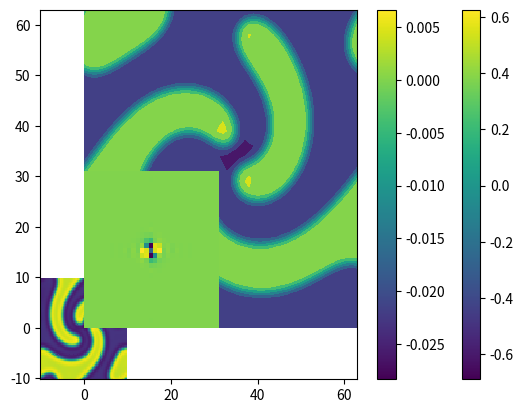

This figure's Python source:
# %%
import numpy as np
from scipy.integrate import solve_ivp
import matplotlib.pyplot as plt
# %%
def cheb(N):
    # N is the number of points in the interior.
    if N==0:
        D = 0
        x = 1
        return D, x
    vals = np.linspace(0, N, N+1)
    x = np.cos(np.pi*vals/N)
    x = x.reshape(-1, 1)
    c = np.ones(N-1)
    c = np.pad(c, (1,), constant_values = 2)
    c *= (-1)**vals
    c = c.reshape(-1, 1)
    X = np.tile(x, (1, N+1))
    dX = X-X.T                  
    D  = (c*(1/c.T))/(dX+(np.eye(N+1)))       #off-diagonal entries
    D  = D - np.diag(sum(D.T))                #diagonal entries

    return D, x
#%% 
n = 64
L = 20
x = np.linspace(-10, 10, n, endpoint=False)
y = np.linspace(-10, 10, n, endpoint=False)
beta = 1 
D1 = 0.1
D2 = 0.1
dt = 0.5
t_span = np.arange(0, 25 + dt, dt)
X, Y = np.meshgrid(x,y)
m = 3
alpha = 0

u = (np.tanh(np.sqrt(X**2+Y**2))-alpha)*np.cos(m*np.angle(X+1j*Y) - np.sqrt(X**2+Y**2))
v = (np.tanh(np.sqrt(X**2+Y**2))-alpha)*np.sin(m*np.angle(X+1j*Y) - np.sqrt(X**2+Y**2))

r1 = np.arange(0, n/2, 1)
r2 = np.arange(-n/2, 0, 1)
kx = (2 * np.pi / L) * np.concatenate((r1, r2))
ky = kx.copy()
[KX, KY] = np.meshgrid(kx, ky)
K = KX**2 + KY**2
kvec = K.reshape(n**2, order = 'F')

A1 = X
A2 = u
# %%
lam = lambda A: 1 - A
omega = lambda A: -beta * A
A_square = u*u + v*v
# %%
#reshape u andv into vectors, then stack them together

u_hat_0 = np.fft.fft2(u)
v_hat_0 = np.fft.fft2(v)

#Save the real part of u_hat_0 to A3
A3 = np.real(u_hat_0)

# Reshape u_hat_0 and v_hat_0 into vectors, then stack them together
u_hat_0 = np.reshape(u_hat_0, n**2, order = 'F')
v_hat_0 = np.reshape(v_hat_0, n**2, order = 'F')
stacked = np.concatenate((u_hat_0,v_hat_0), axis= 0)

#save the imaginary part of stacked to A4
A4 = np.imag(stacked)
# %%
#use RK45 to get the solution at each time step
def f(t, z, k):    
    u_hat = z[:n**2]
    v_hat = z[n**2:]
    
    u_hat = np.reshape(u_hat, (n,n), order='F')
    v_hat = np.reshape(v_hat, (n,n), order='F')
    
    u = np.fft.ifft2(u_hat)
    v = np.fft.ifft2(v_hat)
    
    A_squared = u*u+v*v
    
    NL_U = lam(A_squared)*u-omega(A_squared)*v
    NL_V = omega(A_squared)*u-lam(A_squared)*v

    NL_U_Hat = np.fft.fft2(NL_U)
    NL_V_Hat = np.fft.fft2(NL_V)
    
    NL_U_Hat = np.reshape(NL_U_Hat, n**2, order='F')
    NL_V_Hat = np.reshape(NL_V_Hat, n**2, order='F')
    
    u_hat = np.reshape(u_hat, n**2, order='F')
    v_hat = np.reshape(v_hat, n**2, order='F')
    
    u_hat = NL_U_Hat - D1*k*u_hat
    v_hat = NL_V_Hat - D2*k*v_hat
    
    u_hat = np.reshape(u_hat, (n**2,), order='F')
    v_hat = np.reshape(v_hat, (n**2,), order='F')
    stack = np.concatenate((u_hat,v_hat), axis = 0)
    
    return stack
# %%
stacked = np.reshape(stacked, (n**2*2), order = 'F')
sol = solve_ivp(lambda t, z: f(t, z, kvec), [0, 25], stacked, method='RK45', t_eval=t_span)

print(sol.t)
A5 = np.real(sol.y)
A6 = np.imag(sol.y)

# %%
t_wanted_index = -1
u_wanted = sol.y[:n**2, t_wanted_index]
A7 = u_wanted

#reshape A7 into a one dimensional array
A7 = np.reshape(A7, (len(A7), 1))

u_wanted = np.reshape(u_wanted, (n,n), order = 'F')
A8 = np.real(u_wanted)
# %%
A9 = np.real(np.fft.ifft2(u_wanted))

#plot A9 in real space
plt.pcolor(X.T, Y.T, np.real(A9))
#change x and y bounds to be from -10 to 8
# plt.xlim(20, 40)
# plt.ylim(20, 40)
plt.colorbar()
plt.show()
#%%
plt.contourf(A9)
plt.show()

# %%
# Question 2
m = 2
alpha = 1
N = 30
L = 20
x = np.linspace(-10, 10, n)
y = np.linspace(-10, 10, n)
alpha = 1
D, x = cheb(N)
x = x.reshape(N + 1)
x = x * (L/2)
D = D / (L / 2)
D1 = 0.1
D2 = 0.1
beta = 1

D_2 = D @ D
D_2 = D_2[1:-1, 1:-1]
x2 = x[1:-1]
y2 = x2.copy()
X, Y = np.meshgrid(x2, y2)

A11 = Y
t_span = np.arange(0, 25 + dt, dt)

U = (np.tanh(np.sqrt(X**2+Y**2))-alpha)*np.cos(m*np.angle(X+1j*Y) - np.sqrt(X**2+Y**2))
V = (np.tanh(np.sqrt(X**2+Y**2))-alpha)*np.sin(m*np.angle(X+1j*Y) - np.sqrt(X**2+Y**2))

A12 = V

I = np.eye(len(D_2))

Lap = np.kron(D_2, I) + np.kron(I, D_2)

A10 = Lap
# %%

u_hat_0 = np.reshape(U, (N-1)**2, order = 'F')
v_hat_0 = np.reshape(V, (N-1)**2, order = 'F')
stacked = np.concatenate((u_hat_0,v_hat_0), axis=0)

A13 = stacked

A13 = np.reshape(A13, ((N-1)**2*2, 1))

print(A13)
# %%
def rhs(t, x):
    U = x[:(N-1)**2]
    V = x[(N-1)**2:]

    # U = np.reshape(U, (N-1,N-1), order='F')
    # V = np.reshape(V, (N-1,N-1), order='F')

    A_squared = U*U+V*V

    U_hat = lam(A_squared)*U - omega(A_squared)*V + (D1 * Lap)@U
    V_hat = omega(A_squared)*U - lam(A_squared)*V + (D2 * Lap)@V

    U_hat = np.reshape(U_hat, (N-1)**2, order='F')
    V_hat = np.reshape(V_hat, (N-1)**2, order='F')

    U_hat = np.reshape(U_hat.T, (N-1)**2)
    V_hat = np.reshape(V_hat.T, (N-1)**2)
    x = np.concatenate((U_hat,V_hat))

    return x

# %%

sol = solve_ivp(lambda t, z: rhs(t, z), [0, 25], stacked, method='RK45', t_eval=t_span)

print(sol.t)
# %%
A14 = sol.y.T

# %%
t_wanted_index = 4
u_wanted = sol.y[:, t_wanted_index]
A15 = u_wanted

#reshape u_wanted into two (n-1) by (n-1) arrays
U_2 = u_wanted[:(N-1)**2]
V_2 = u_wanted[(N-1)**2:]

U_2 = np.reshape(U_2, (N-1,N-1), order='F')
V_2 = np.reshape(V_2, (N-1,N-1), order='F')

#padd the matrix with 0s in the first and last row and column
U_2 = np.pad(U_2, ((1,1),(1,1)), 'constant', constant_values=(0,0))
V_2 = np.pad(V_2, ((1,1),(1,1)), 'constant', constant_values=(0,0))

A16 = V_2
# %%
plt.pcolor(A16)
#change x and y bounds to be from -10 to 8
# plt.xlim(20, 40)
# plt.ylim(20, 40)
plt.colorbar()
plt.show()
# %%
